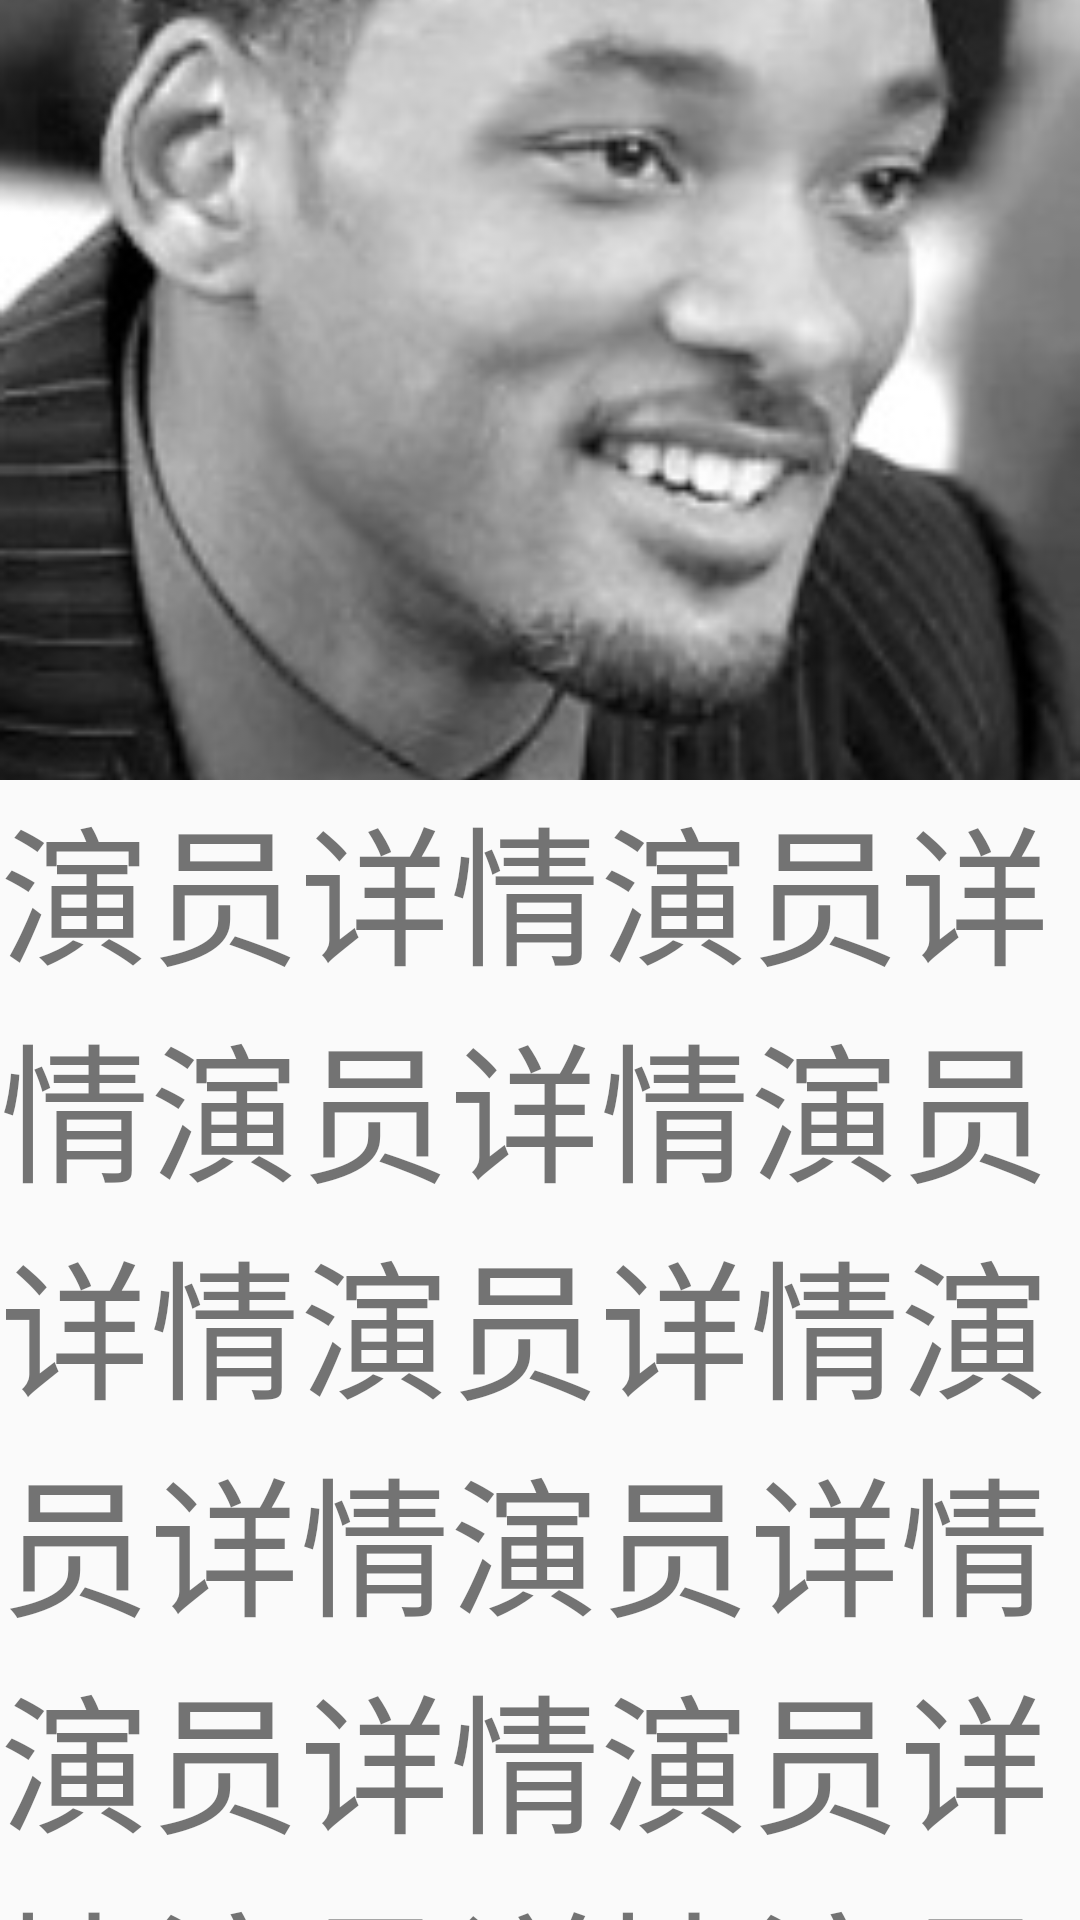

This screen was rendered from an Android layout file. Write that file and the resources it references.
<!-- AndroidManifest.xml: application theme AppTheme -->
<!-- res/layout/activity_actor.xml -->
<?xml version="1.0" encoding="utf-8"?>
<android.support.design.widget.CoordinatorLayout
    xmlns:android="http://schemas.android.com/apk/res/android"
    xmlns:app="http://schemas.android.com/apk/res-auto"
    xmlns:tools="http://schemas.android.com/tools"
    android:layout_width="match_parent"
    android:layout_height="match_parent"
    android:fitsSystemWindows="true"
    tools:context="com.song.daydayup.ui.douban.activity.ActorActivity">

    <android.support.design.widget.AppBarLayout
android:fitsSystemWindows="true"
        android:layout_width="match_parent"
        android:layout_height="wrap_content">

        <android.support.design.widget.CollapsingToolbarLayout
            android:id="@+id/ctl"
            app:contentScrim="@color/colorPrimary"
            android:layout_width="match_parent"
            app:layout_scrollFlags="scroll|exitUntilCollapsed|snap"
            android:layout_height="260dp">

            <FrameLayout
                app:layout_collapseParallaxMultiplier="0.7"
                android:fitsSystemWindows="true"
                android:layout_width="match_parent"
                android:layout_height="match_parent"
                app:layout_collapseMode="parallax">

                <ImageView
                    android:fitsSystemWindows="false"
                    android:id="@+id/iv_avatar"
                    android:layout_width="match_parent"
                    android:layout_height="match_parent"
                    android:scaleType="centerCrop"
                    android:src="@mipmap/sample_actor"/>
            </FrameLayout>

            <android.support.v7.widget.Toolbar
                android:id="@+id/toolbar"
                android:layout_width="match_parent"
                android:layout_height="?attr/actionBarSize"
                app:layout_collapseMode="pin">
            </android.support.v7.widget.Toolbar>
        </android.support.design.widget.CollapsingToolbarLayout>
    </android.support.design.widget.AppBarLayout>

    <android.support.v4.widget.NestedScrollView
        android:layout_width="match_parent"
        app:layout_behavior="@string/appbar_scrolling_view_behavior"
        android:layout_height="match_parent">
        <TextView
            android:id="@+id/tv"
            android:layout_width="match_parent"
            android:textSize="50dp"
            android:layout_height="200dp"
            android:text="演员详情演员详情演员详情演员详情演员详情演员详情演员详情演员详情演员详情演员详情演员详情演员详情演员详情演员详情演员详情演员详情演员详情演员详情演员详情演员详情演员详情演员详情"/>
    </android.support.v4.widget.NestedScrollView>
</android.support.design.widget.CoordinatorLayout>
<!-- resources referenced by this layout -->
<resources>
  <color name="colorPrimary">#4d96ff</color>
  <!-- mipmap sample_actor: jpg bitmap (mipmap-xhdpi, 23135 bytes) -->
  <style name="AppTheme" parent="Theme.AppCompat.Light.NoActionBar">
          
          <item name="colorPrimary">@color/colorPrimary</item>
          <item name="colorPrimaryDark">@color/colorPrimaryDark</item>
          <item name="colorAccent">@color/colorAccent</item>
  
          //沉浸状态栏
          
          
  
          <item name="colorControlNormal">@android:color/white</item>
      </style>
  <color name="colorPrimaryDark">#4d96ff</color>
  <color name="colorAccent">#f36c60</color>
</resources>
